The GitHub repository akramoo/vision-break-workshop contains a labelled image folder "kermany" with 2 categories: normal, pneumonia. Examples follow, each with its label.

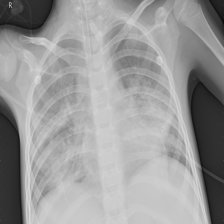
Label: pneumonia

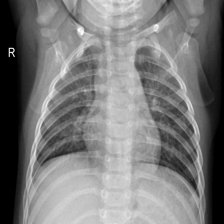
Label: normal

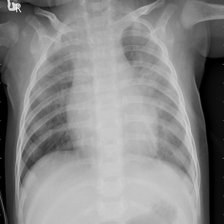
Label: pneumonia

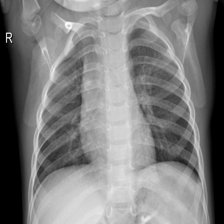
Label: normal

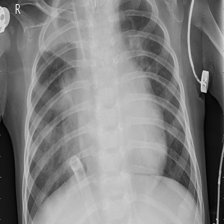
Label: pneumonia

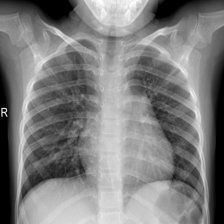
Label: normal
